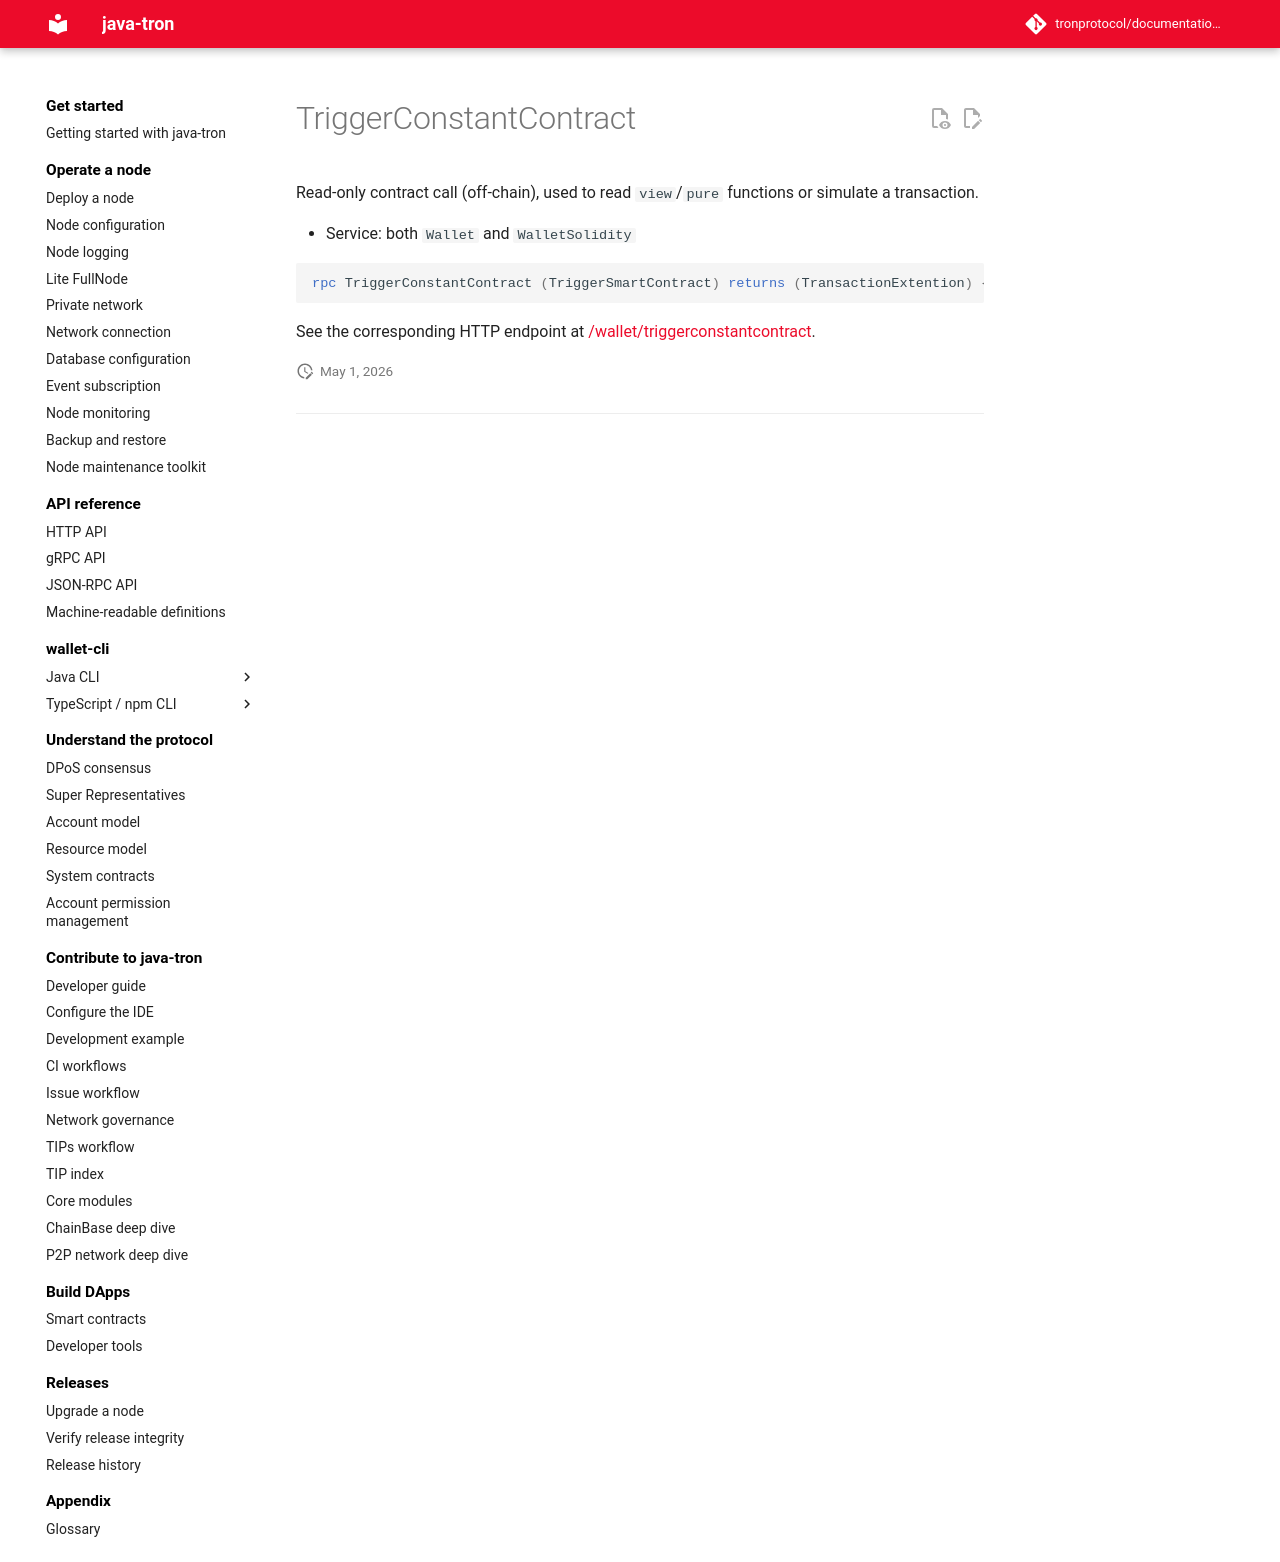

repository: tronprotocol/documentation-en · page: api/rpc/smart-contract/TriggerConstantContract/index.html · generator: mkdocs

# TriggerConstantContract

Read-only contract call (off-chain), used to read `view`/`pure` functions or simulate a transaction.

- Service: both `Wallet` and `WalletSolidity`

```protobuf
rpc TriggerConstantContract (TriggerSmartContract) returns (TransactionExtention) {}
```

See the corresponding HTTP endpoint at [/wallet/triggerconstantcontract](../../http/smart-contract/triggerconstantcontract.md).
